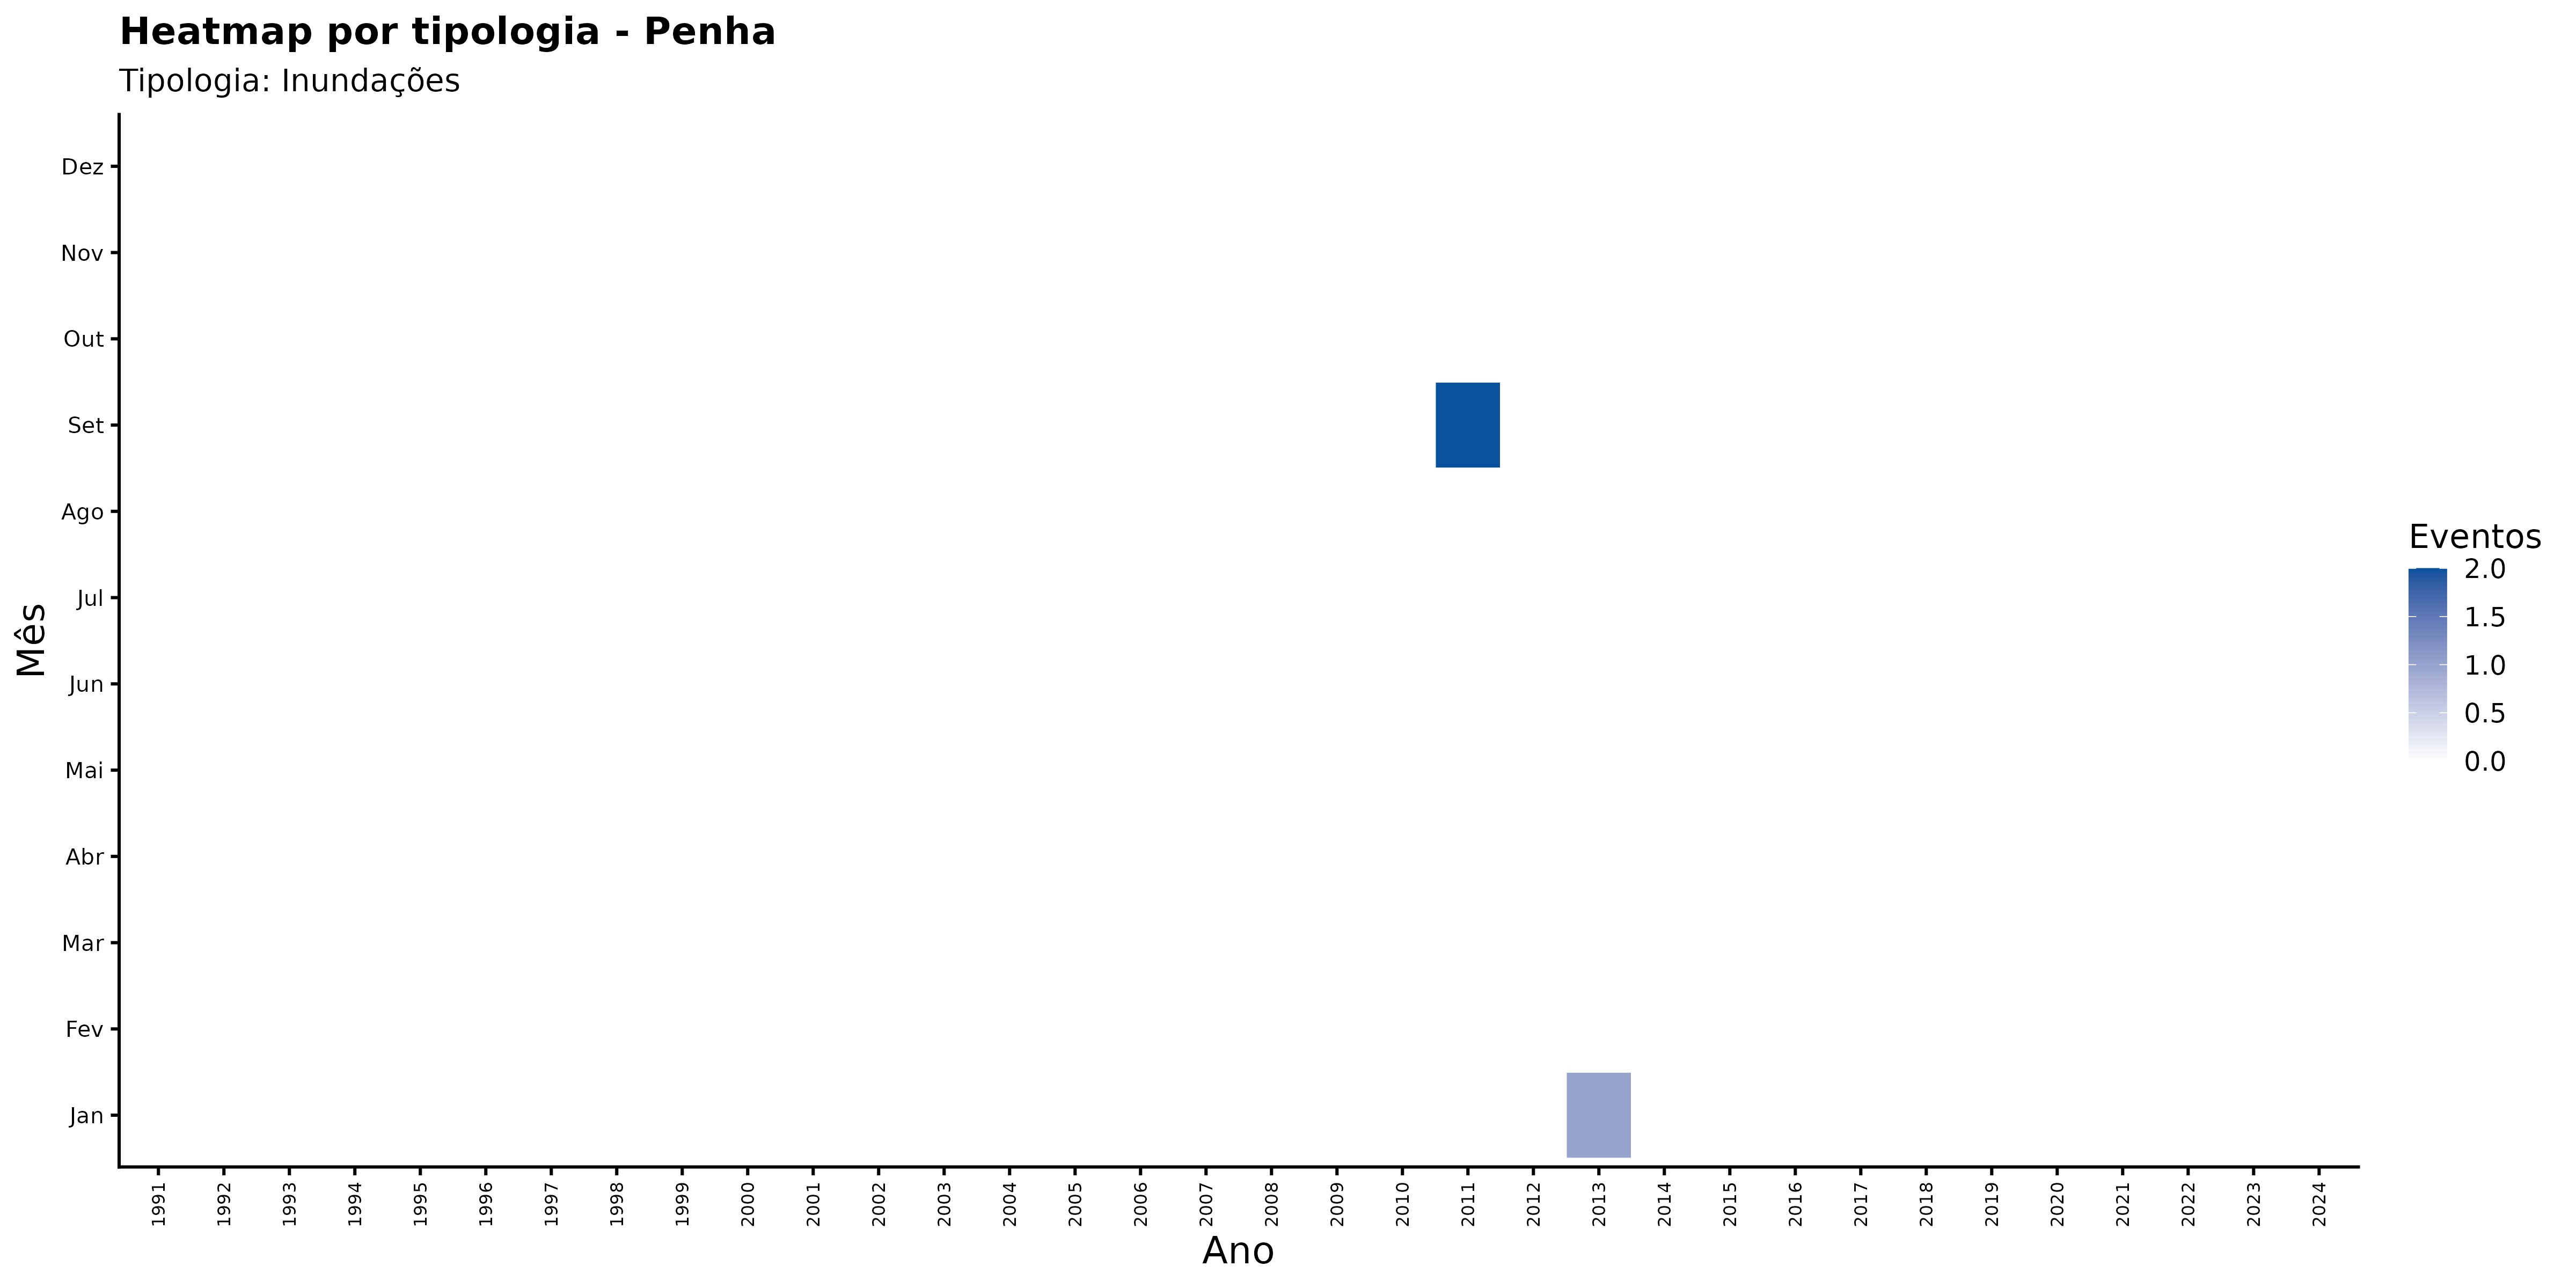

Data behind this chart, as committed beside it:
ano, mes_nome, nome_municipio, categoria_evento, n_eventos
1991, Abr, Penha, Inundações, 0
1991, Ago, Penha, Inundações, 0
1991, Dez, Penha, Inundações, 0
1991, Fev, Penha, Inundações, 0
1991, Jan, Penha, Inundações, 0
1991, Jul, Penha, Inundações, 0
1991, Jun, Penha, Inundações, 0
1991, Mai, Penha, Inundações, 0
1991, Mar, Penha, Inundações, 0
1991, Nov, Penha, Inundações, 0
1991, Out, Penha, Inundações, 0
1991, Set, Penha, Inundações, 0
1992, Abr, Penha, Inundações, 0
1992, Ago, Penha, Inundações, 0
1992, Dez, Penha, Inundações, 0
1992, Fev, Penha, Inundações, 0
1992, Jan, Penha, Inundações, 0
1992, Jul, Penha, Inundações, 0
1992, Jun, Penha, Inundações, 0
1992, Mai, Penha, Inundações, 0
1992, Mar, Penha, Inundações, 0
1992, Nov, Penha, Inundações, 0
1992, Out, Penha, Inundações, 0
1992, Set, Penha, Inundações, 0
1993, Abr, Penha, Inundações, 0
1993, Ago, Penha, Inundações, 0
1993, Dez, Penha, Inundações, 0
1993, Fev, Penha, Inundações, 0
1993, Jan, Penha, Inundações, 0
1993, Jul, Penha, Inundações, 0
1993, Jun, Penha, Inundações, 0
1993, Mai, Penha, Inundações, 0
1993, Mar, Penha, Inundações, 0
1993, Nov, Penha, Inundações, 0
1993, Out, Penha, Inundações, 0
1993, Set, Penha, Inundações, 0
1994, Abr, Penha, Inundações, 0
1994, Ago, Penha, Inundações, 0
1994, Dez, Penha, Inundações, 0
1994, Fev, Penha, Inundações, 0
1994, Jan, Penha, Inundações, 0
1994, Jul, Penha, Inundações, 0
1994, Jun, Penha, Inundações, 0
1994, Mai, Penha, Inundações, 0
1994, Mar, Penha, Inundações, 0
1994, Nov, Penha, Inundações, 0
1994, Out, Penha, Inundações, 0
1994, Set, Penha, Inundações, 0
1995, Abr, Penha, Inundações, 0
1995, Ago, Penha, Inundações, 0
1995, Dez, Penha, Inundações, 0
1995, Fev, Penha, Inundações, 0
1995, Jan, Penha, Inundações, 0
1995, Jul, Penha, Inundações, 0
1995, Jun, Penha, Inundações, 0
1995, Mai, Penha, Inundações, 0
1995, Mar, Penha, Inundações, 0
1995, Nov, Penha, Inundações, 0
1995, Out, Penha, Inundações, 0
1995, Set, Penha, Inundações, 0
... 348 more rows
